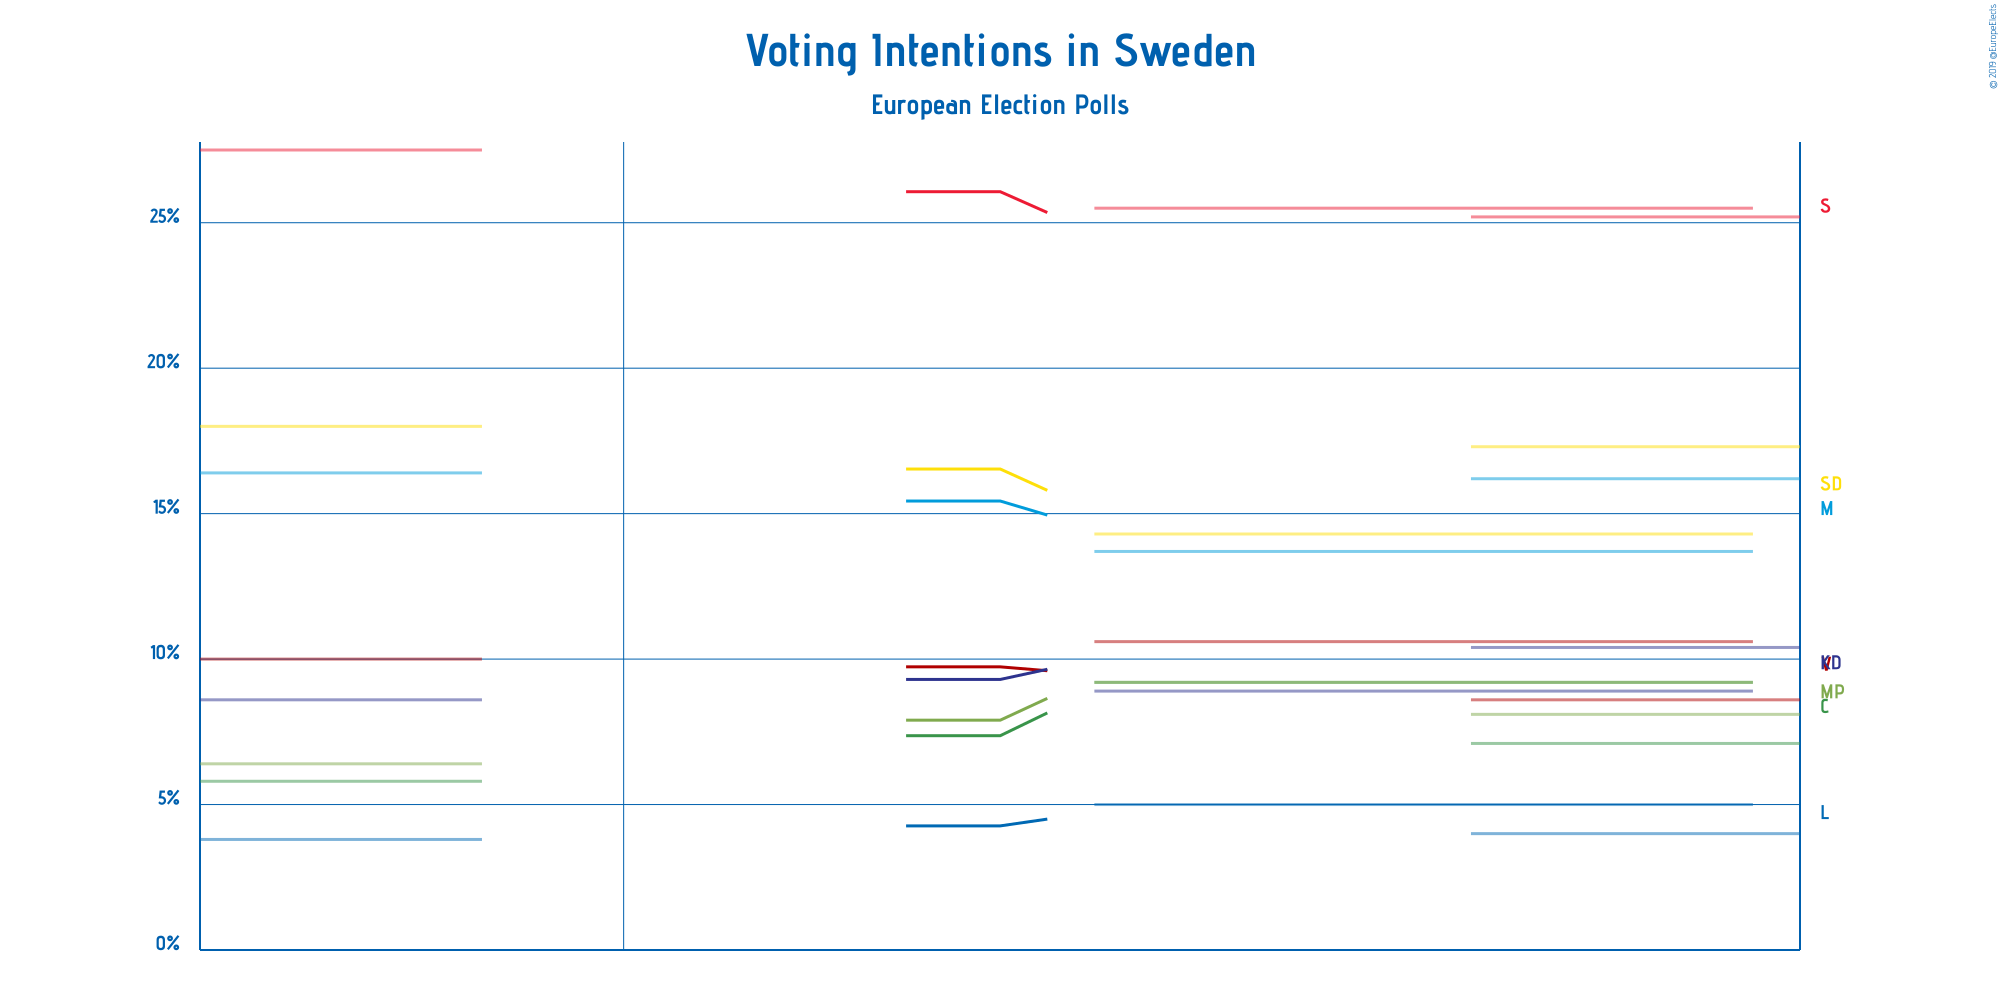

The table this chart was drawn from, first rows:
Polling Firm, Commissioners, Fieldwork Start, Fieldwork End, Scope, Sample Size, Sample Size Qualification, Participation, Precision, Sveriges socialdemokratiska arbetarepart…, Moderata samlingspartiet, Sverigedemokraterna, Centerpartiet, Vänsterpartiet, Kristdemokraterna, Liberalerna, Miljöpartiet de gröna, Other
Sifo, Svenska Dagbladet, 2019-03-19, 2019-03-25, European, 2097, Provided, Not Available, 0.1%, 25.2%, 16.2%, 17.3%, 7.1%, 8.6%, 10.4%, 4.0%, 8.1%, 3.0%
Novus, SVT, 2019-03-11, 2019-03-24, European, 1842, Provided, Not Available, 0.1%, 25.5%, 13.7%, 14.3%, 9.2%, 10.6%, 8.9%, 5.0%, 9.2%, 3.7%
Sifo, Svenska Dagbladet, 2019-02-20, 2019-02-25, European, 1537, Provided, Not Available, 0.1%, 27.5%, 16.4%, 18.0%, 5.8%, 10.0%, 8.6%, 3.8%, 6.4%, 3.6%
